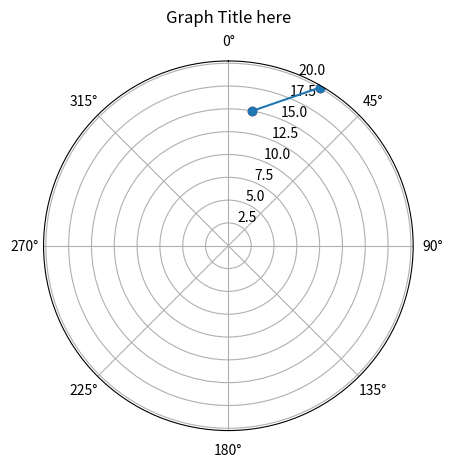

Source code (Python):
import math


import matplotlib.pyplot as plt 
import matplotlib.transforms as mtransforms 
#import numpy as np 
from matplotlib.transforms import offset_copy 

pi = math.pi

#import matplotlib.pyplot as plt
#import numpy as np


def FindCPA2 (ID, Course, Bearing1, Range1, Time1, Bearing2, Range2, Time2):
    pi = 3.14159265358979323846
    '''
    this function finds the Closest Point of Approach for 2 given detections.
    provide the boat's course (in degrees), the bearing, range, and time of 1st and 2nd detection.
    the function will print 4 things, CPA Bearing, CPA Range, CPA time, and CPA ETA each corresponding to:
    CPA Bearing: The angle at which we will be the closest to the target    [deg]
    CPA Range: The closest we'll ever get to the target                     [m]
    CPA Time: Time when the things above happen                             [s]
    CPA ETA: Time we have until CPA Time                                    [s]

    -------------------------------------------------------------------------------------------------------
    PS: I know its a lot of math, check the github repo for an attempt of making this into a graphic explanation.
    its 5AM, I cant explain trigonometry.
    '''
    #print("============================================================================================")
    AngleBetweenBearings = Bearing1 - Bearing2  #find angle between the points
    AngleBB = AngleBetweenBearings * (pi/180)   #convert to rads
    DistanceCovered = math.sqrt(Range1**2+ Range2**2 - 2*Range1*Range2*math.cos(AngleBB))  #cosine rule to find the relatve distance that the target traveled
    RMLtoBearing = math.asin((Range1*math.sin(AngleBB))/DistanceCovered)    #Sine rule to find relative motion line (RML) angle
    if RMLtoBearing > pi:                                                   #making sure its proper numbers
        RMLtoBearing = RMLtoBearing - pi
    #print("============================================================================================")
    CPADistance = Range2 * math.sin(RMLtoBearing)                           #Sine rule again, but this time to find the CPA distance
    DistanceToCover = math.sqrt(Range2**2-CPADistance**2)                   #Pythagorean Theorem to find distance between 2nd Detection and CPA
    PrimaryBearing = math.asin(DistanceToCover/Range2)                             #Sine rule to find angle from 2nd bearing
    CPABearing = math.radians(Bearing2) - PrimaryBearing                           #translating that to true bearing
    if CPABearing < 0:                                                      #formating (so it doesnt show -20 degrees, but instead 340)
        CPABearing = pi*2 + CPABearing 
    if CPABearing > 6.28:                                                   #formating again (20 degrees instead of 380)
        CPABearing = CPABearing -6.28
    TargetRMS = DistanceCovered / (Time2-Time1)                             #relative motion speed (RMS) is distance covered over time
    CPAEta = DistanceToCover/TargetRMS                                      #Time from 2nd detection till CPA
    CPATime = Time2+CPAEta                                                  #global time? TODO make it use native clock
    TargetRML = abs(math.degrees(Bearing2)) + abs(math.degrees(RMLtoBearing))       #RML angle
    if TargetRML < 0:
        while TargetRML < 360:
            TargetRML = TargetRML + 180
    if TargetRML > 360:
        while TargetRML > 360:
            TargetRML = TargetRML -180
    #print("============================================================================================")
    #passing params to object    
    #CPADistance
    #CPABearing
    #CPAEta
    #CPATime
    #TargetRMS
    #TargetRML 
    #returns
    print("Bearing1: "+ str(Bearing1) + "Range1: " + str(Range1) + "Bearing 2: "+ str(Bearing2) + "Range 2: " + str(Range2))
    print("CPA Bearing: "+ str(math.degrees(CPABearing)) + " || CPA Range: "+str(CPADistance)+ " || CPATime: "+str(CPATime)+ " || CPA ETA: "+ str(CPAEta)+ " || RML: "+str(TargetRML))
    print("Target RMS"+ str(TargetRMS))

def FindCPA3 (ID, Course, Bearing1D, Range1, Time1, Bearing2D, Range2, Time2):
    '''
    this function finds the Closest Point of Approach for 2 given detections.
    provide the boat's course (in degrees), the bearing, range, and time of 1st and 2nd detection.
    the function will print 4 things, CPA Bearing, CPA Range, CPA time, and CPA ETA each corresponding to:
    CPA Bearing: The angle at which we will be the closest to the target    [deg]
    CPA Range: The closest we'll ever get to the target                     [m]
    CPA Time: Time when the things above happen                             [s]
    CPA ETA: Time we have until CPA Time                                    [s]

    -------------------------------------------------------------------------------------------------------
    PS: I know its a lot of math, check the github repo for an attempt of making this into a graphic explanation.
    its 5AM, I cant explain trigonometry.
    '''
    pi = 3.14159265358979323846

    #Absolute difference between the two Bearings
    DifferenceBetweenBearingsD = abs(Bearing1D-Bearing2D)

    #if the angle is larger than 180 degrees, then its the wrong side of the angle, so we get the complementary
    if DifferenceBetweenBearingsD > 180:
        DifferenceBetweenBearingsD = 360 - DifferenceBetweenBearingsD
    
    #Turning the angle to Radians
    DifferenceBetweenBearingsR = math.radians(abs(DifferenceBetweenBearingsD))      

    #Distance it has covered from Det 1 to Det 2 (using cosine rule)
    DistanceCovered = math.sqrt(Range1**2 + Range2**2 - 2*Range2*Range1*math.cos(DifferenceBetweenBearingsR))      

    #Target's Relative Motion Speed
    TargetRMS = DistanceCovered / (Time2-Time1)         

    #triangle semiperimeter
    sigma = (Range1 + Range2 + DistanceCovered)/2

    #Distance of CPA, through Heron's forumla and the triangle semiperimeter
    CPADistance = 2/DistanceCovered * math.sqrt(sigma*(sigma-Range1)*(sigma-Range2)*(sigma-DistanceCovered))

    #find the remaining 2 angles within triangle through cosine rules
    Range1Angle = math.acos((Range2**2 + DistanceCovered**2 - Range1**2) / (2 * Range2 * DistanceCovered))
    Range2Angle = math.acos((Range1**2 + DistanceCovered**2 - Range2**2) / (2 * Range1 * DistanceCovered))
    
    #convert from rad to deg
    R1Angle = math.degrees(Range1Angle)
    R2Angle = math.degrees(Range2Angle)
    
    #sanity printouts
    TotalAngles = R1Angle + R2Angle + DifferenceBetweenBearingsD
    print("Angle Between Points: "+ str(DifferenceBetweenBearingsD))
    print("Angle Opposite of R1: "+ str(R1Angle))
    print("Angle Opposite of R2: "+ str(R2Angle))
    print(TotalAngles)

    print("===================")
    print("CPA Distance: " + str(CPADistance) + " || Range1 : "+ str(Range1) + " || Range2 : "+str(Range2))

    if CPADistance < Range1 and CPADistance < Range2:
        #Then the Altitude [CPA Distance] of the triangle is inside the base [Distance Covered]
        bearing = 90 - R1Angle
        if Bearing1D > 180:
            CPABearing = 360-Bearing1D-bearing
        else: 
            CPABearing = Bearing1D-bearing
        print("CPA Bearing: "+ str(CPABearing))
    elif CPADistance < Range1 and CPADistance > Range2:
        #then the Altitude [CPA Distance] is outside, on the Range 1 Side
        print()
    elif CPADistance > Range1 and CPADistance < Range2:
        #then the Altitude [CPA Distance] is outside, on the Range 2 Side
        print()

def FindWrongAngle(AngleA, SideB, SideC):
    '''
    takes an angle and 2 sides.
    returns:
        [-1] = error
        [0] = no wrong angles
        [1] = angle B is wrong
        [2] = angle C is wrong
    along with both angles
    '''
    Adeg = AngleA   #name consistency

    #cosine rule to find side opposite of angle A
    SideA = CosineRule(SideB, SideC, Adeg)

    #sine rule to find angles B and C (in rad)
    Brad = math.asin((SideB*math.sin(math.radians(Adeg)))/SideA)
    Crad = math.asin((SideC*math.sin(math.radians(Adeg)))/SideA)

    #convert to degrees
    Bdeg = math.degrees(Brad)
    Cdeg = math.degrees(Crad)

    #angle sum
    ABCtot = Adeg + Bdeg + Cdeg

    '''
    if B or C are obtuse (more than 90 deg), Bdeg/Cdeg will be wrong
    they're going to be the supplementary of the angle we're looking for
    (supplementary is the angle with which a perfect line is drawn)
    so to find the correct angle, we remove the angle from 180
    '''
    if round(ABCtot) != 180:
        
        #making the alternative angles
        Bdeg_alt = 180 - Bdeg
        Cdeg_alt = 180 - Cdeg

        #making the two alternative totals
        ABCB = Adeg + Bdeg_alt + Cdeg
        ABCC = Adeg + Bdeg + Cdeg_alt
        #(not possible for two angles to be obtuse in the same triangle)
        if round(ABCB) == 180:      #if B is wrong
            Bdeg = Bdeg_alt         #change B to the alternative
            print("====\nchanged B\n====")
            return 1, Bdeg, Cdeg
        elif round(ABCC) == 180:    #if C is wrong
            Cdeg = Cdeg_alt         #change C to the alternative
            print("====\nchanged C\n====")
            return 2, Bdeg, Cdeg
        else:
            print("failed to make a triangle")      #safety
            print("Angle A : " + str(Adeg)+ " || Angle B : " + str(Bdeg)+ " || Angle C : " + str(Cdeg)) #for checking
            return -1, -2, -2
    return 0, Bdeg, Cdeg

def FindInterim (angle1, angle2):
    '''
    takes 2 angles (deg) and returns the angle (deg) that's between them
    '''
    #simple case
    interim = abs(angle1-angle2)
    
    #in case angle1 is in 1st quadrant, angle2 is in 4th
    if interim < 0:
        interim = 360 + interim     #add 360 to get the correct angle
    
    #reflex angle case
    if interim > 180:
        interim = 360 - interim     #find the complementary

    return interim

def CosineRule(SideB, SideC, Adeg):
    #returns the length of the side opposite of angle A, if we know sides B and C
    SideA = math.sqrt(SideB*SideB + SideC*SideC - 2*SideB*SideC*math.cos(math.radians(Adeg)))
    #print(SideA)
    return SideA



def bearing_to_cartesian(bearing_deg, range):
    """
    Convert a bearing and range to Cartesian coordinates.

    Parameters:
    bearing_deg (float): Bearing in degrees from the north, moving clockwise.
    range (float): Range in nautical miles.

    Returns:
    tuple: A tuple (x, y) of Cartesian coordinates.
    """
    bearing_rad = math.radians(bearing_deg)
    y = range * math.cos(bearing_rad)
    x = range * math.sin(bearing_rad)
    return x, y

def FindCPA (ID, Course, Bearing1_deg, Range1, Time1, Bearing2_deg, Range2, Time2):

    Bearing1_rad = math.radians(Bearing1_deg)
    Bearing2_rad = math.radians(Bearing2_deg)

    time_interval = Time2 - Time1
    bearing_difference_deg = abs(Bearing1_deg - Bearing2_deg)
    bearing_difference_rad = math.radians(bearing_difference_deg)
    distance_passed = math.sqrt(Range1**2 + Range2**2 - 2*Range1*Range2*math.cos(bearing_difference_rad))
    relative_motion_speed = distance_passed / time_interval
    
    #triangle semiperimeter
    sigma = (Range1 + Range2 + distance_passed)/2
    
    CPADistance = 2/distance_passed * math.sqrt(sigma*(sigma-Range1)*(sigma-Range2)*(sigma-distance_passed))

    angle_det_1_rad = math.acos((Range2**2 + distance_passed**2 - Range1**2) / (2 * Range2 * distance_passed))
    angle_det_2_rad = math.acos((Range1**2 + distance_passed**2 - Range2**2) / (2 * Range1 * distance_passed))

    angle_det_1_deg = math.degrees(angle_det_1_rad)
    angle_det_2_deg = math.degrees(angle_det_2_rad)
    
    x1, y1 = bearing_to_cartesian(Bearing1_deg, Range1)
    x2, y2 = bearing_to_cartesian(Bearing2_deg, Range2)

    dx = x2 - x1
    dy = y2 - y1
    #if dx < 0 then we're moving to the left, if >0 then we're moving to the right
    #if dy < 0 then we're moving downwards, if >0 then we're moving upwards

    vx = dx/time_interval
    vy = dy/time_interval

    direction = math.degrees(math.atan(dx/dy))
    if dx < 0 or (direction < 0 and dx > 0):
        direction = direction + 180
    #TODO fix this so it outputs correct course

    target_RM_speed = math.sqrt(vx**2 + vy**2)


    if bearing_difference_deg < 90 and angle_det_1_deg < 90 and angle_det_2_deg < 90:
        #acute -> CPA is within the triangle (ie: we already passed it)
        print("acute")
    elif bearing_difference_deg > 90:
        #obtuse, but CPA is within the triangle
        print("obtuse but within")
    elif dx < 0:
        #obtuse, and we're moving to the left
        print("Obtuse, CPA is to the left")
    elif dx > 0:
        #obtuse, and we're moving to the right
        print("obtuse, CPA is to the right")
        
    else:
        print("cant find CPA bearing")

    print("bearing 1 deg: "+ str(Bearing1_deg))
    print("bearing 2 deg: "+ str(Bearing2_deg))
    print("bearing 1 rad: "+ str(math.cos(Bearing1_rad)))
    print("bearing 2 rad: "+ str(math.cos(Bearing2_rad)))
    

    print("right most detection: "+ str(max(math.cos(Bearing1_rad), math.cos(Bearing2_rad))))


    #printouts
    print("Time interval: " + str(time_interval))
    print("Bearing Difference: " + str(bearing_difference_deg))
    print("Distance Passed: " + str(distance_passed))
    print("Relative Motion Speed: " + str(relative_motion_speed))
    print("Target RM Speed: " + str(target_RM_speed))
    print("Direction: " + str(direction))
    print("dx, dy: " + str(dx) + str(dy))


def FindCPA (Bearing1_deg, Range1, Time1, Bearing2_deg, Range2, Time2):

    #find interim angle
    InterAngle = FindInterim(Bearing1_deg, Bearing2_deg)

    #form triangle to get the remaining data on triangle
    Triangle = FindWrongAngle(InterAngle, Range1, Range2)
    print(Range1, Range2)
    print(Triangle[0])
    #if Triangle(0) == 0 or Triangle(0) == 2:
    #    Bearing1_angle = Triangle


    #make the bearings into cartesians
    x1, y1 = bearing_to_cartesian(Bearing1_deg, Range1)
    x2, y2 = bearing_to_cartesian(Bearing2_deg, Range2)
    #print(x1, y1)
    #print(x2, y2)

    #produce movement vector
    dx = x2 - x1
    dy = y2 - y1
    print(dx, dy)

    #find direction of movement
    direction = '0'
    if dx > 0 and dy > 0:
        direction = 'NE'
    if dx > 0 and dy < 0:
        direction = 'SE'
    if dx < 0 and dy < 0:
        direction = 'SW'
    if dx < 0 and dy > 0:
        direction = 'NW'

    #if direction == "NE" or direction = "SE":


#print("=======================================================================")


#variable declaration
b1 = 30
r1 = 20
t1 = 0
b2 = 10
r2 = 15
t2 = 2

#arr = FormTriangleAngle(20, 20, 15)
#print(arr)
FindCPA(b1, r1, t1, b2, r2, t2)

#==============================================================
#plotting

# Angle In Radians
theta = [i/180*pi for i in  [b1,b2]]
# Radius
radius = [r1,r2]

fig = plt.figure()
ax = fig.add_subplot(111, projection='polar')
ax.scatter(theta,radius, c ='r')
plt.polar(theta,radius,marker='o')
#plt.axline([bearing1, range1], [bearing2, range2], color='r')
ax.set_theta_zero_location("N")
ax.set_theta_direction(-1)
ax.set_title("Graph Title here", va='bottom')
plt.show()
